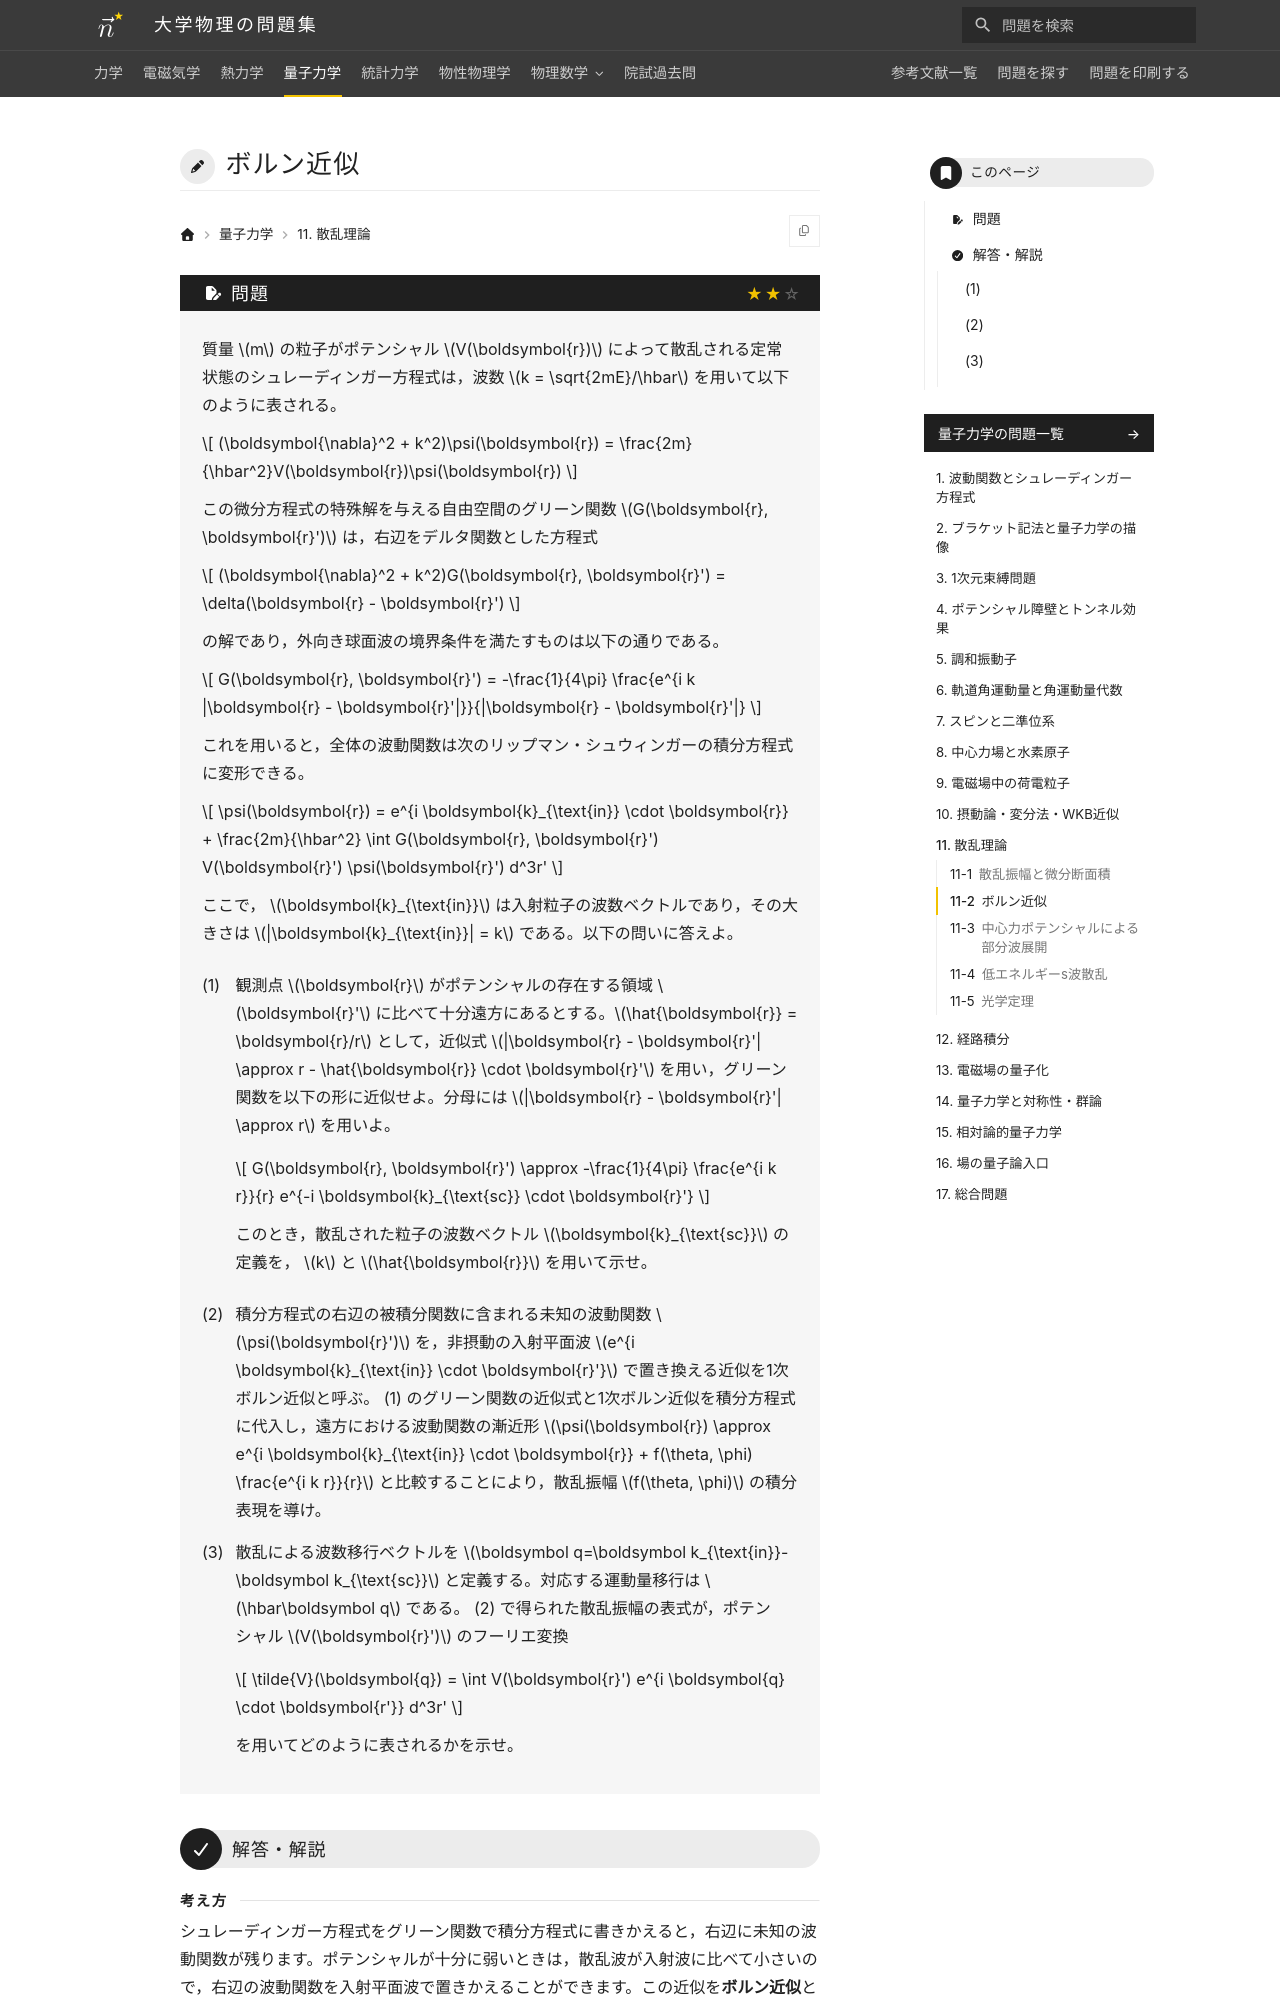

repository: Nanana-2/physics-site · page: 04quantum_mechanics/11/11_020/index.html · generator: mkdocs

---
tags:
  - 標準
---

# ボルン近似

## 問題
質量 $m$ の粒子がポテンシャル $V(\boldsymbol{r})$ によって散乱される定常状態のシュレーディンガー方程式は，波数 $k = \sqrt{2mE}/\hbar$ を用いて以下のように表される。

$$
(\boldsymbol{\nabla}^2 + k^2)\psi(\boldsymbol{r}) = \frac{2m}{\hbar^2}V(\boldsymbol{r})\psi(\boldsymbol{r})
$$

この微分方程式の特殊解を与える自由空間のグリーン関数 $G(\boldsymbol{r}, \boldsymbol{r}')$ は，右辺をデルタ関数とした方程式

$$
(\boldsymbol{\nabla}^2 + k^2)G(\boldsymbol{r}, \boldsymbol{r}') = \delta(\boldsymbol{r} - \boldsymbol{r}')
$$

の解であり，外向き球面波の境界条件を満たすものは以下の通りである。

$$
G(\boldsymbol{r}, \boldsymbol{r}') = -\frac{1}{4\pi} \frac{e^{i k |\boldsymbol{r} - \boldsymbol{r}'|}}{|\boldsymbol{r} - \boldsymbol{r}'|}
$$

これを用いると，全体の波動関数は次のリップマン・シュウィンガーの積分方程式に変形できる。

$$
\psi(\boldsymbol{r}) = e^{i \boldsymbol{k}_{\text{in}} \cdot \boldsymbol{r}} + \frac{2m}{\hbar^2} \int G(\boldsymbol{r}, \boldsymbol{r}') V(\boldsymbol{r}') \psi(\boldsymbol{r}') d^3r'
$$

ここで， $\boldsymbol{k}_{\text{in}}$ は入射粒子の波数ベクトルであり，その大きさは $|\boldsymbol{k}_{\text{in}}| = k$ である。以下の問いに答えよ。

(1) 観測点 $\boldsymbol{r}$ がポテンシャルの存在する領域 $\boldsymbol{r}'$ に比べて十分遠方にあるとする。$\hat{\boldsymbol{r}} = \boldsymbol{r}/r$ として，近似式 $|\boldsymbol{r} - \boldsymbol{r}'| \approx r - \hat{\boldsymbol{r}} \cdot \boldsymbol{r}'$ を用い，グリーン関数を以下の形に近似せよ。分母には $|\boldsymbol{r} - \boldsymbol{r}'| \approx r$ を用いよ。

$$
G(\boldsymbol{r}, \boldsymbol{r}') \approx -\frac{1}{4\pi} \frac{e^{i k r}}{r} e^{-i \boldsymbol{k}_{\text{sc}} \cdot \boldsymbol{r}'}
$$

このとき，散乱された粒子の波数ベクトル $\boldsymbol{k}_{\text{sc}}$ の定義を， $k$ と $\hat{\boldsymbol{r}}$ を用いて示せ。

(2) 積分方程式の右辺の被積分関数に含まれる未知の波動関数 $\psi(\boldsymbol{r}')$ を，非摂動の入射平面波 $e^{i \boldsymbol{k}_{\text{in}} \cdot \boldsymbol{r}'}$ で置き換える近似を1次ボルン近似と呼ぶ。 (1) のグリーン関数の近似式と1次ボルン近似を積分方程式に代入し，遠方における波動関数の漸近形 $\psi(\boldsymbol{r}) \approx e^{i \boldsymbol{k}_{\text{in}} \cdot \boldsymbol{r}} + f(\theta, \phi) \frac{e^{i k r}}{r}$ と比較することにより，散乱振幅 $f(\theta, \phi)$ の積分表現を導け。
